Dataset: dataset_damage (GitHub, sirnikLiK/krabs). Classes: damage 10 to 19 percent, damage 20 to 29 percent, damage 30 to 39 percent, damage 40 to 49 percent, damage 50 to 59 percent, damage 60 to 69 percent, damage 70 to 79 percent, damage 80 to 89 percent, damage 90 to 99 percent.

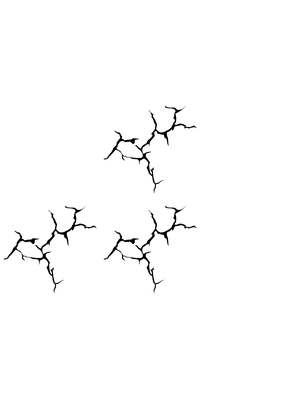
Label: damage 70 to 79 percent

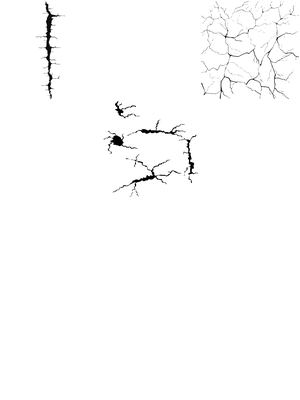
Label: damage 50 to 59 percent

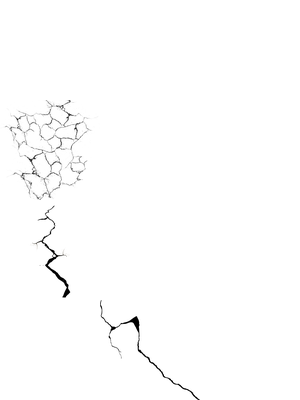
Label: damage 40 to 49 percent

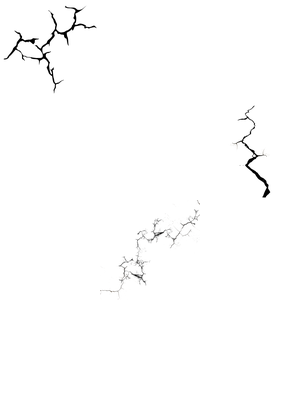
Label: damage 30 to 39 percent

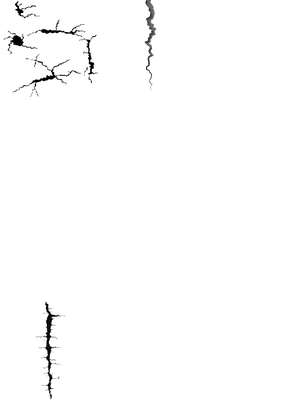
Label: damage 20 to 29 percent

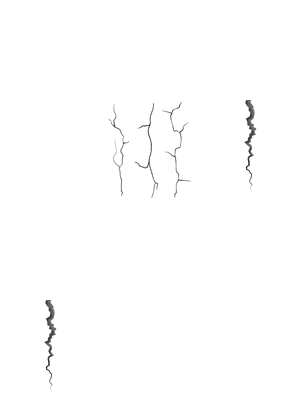
Label: damage 20 to 29 percent
